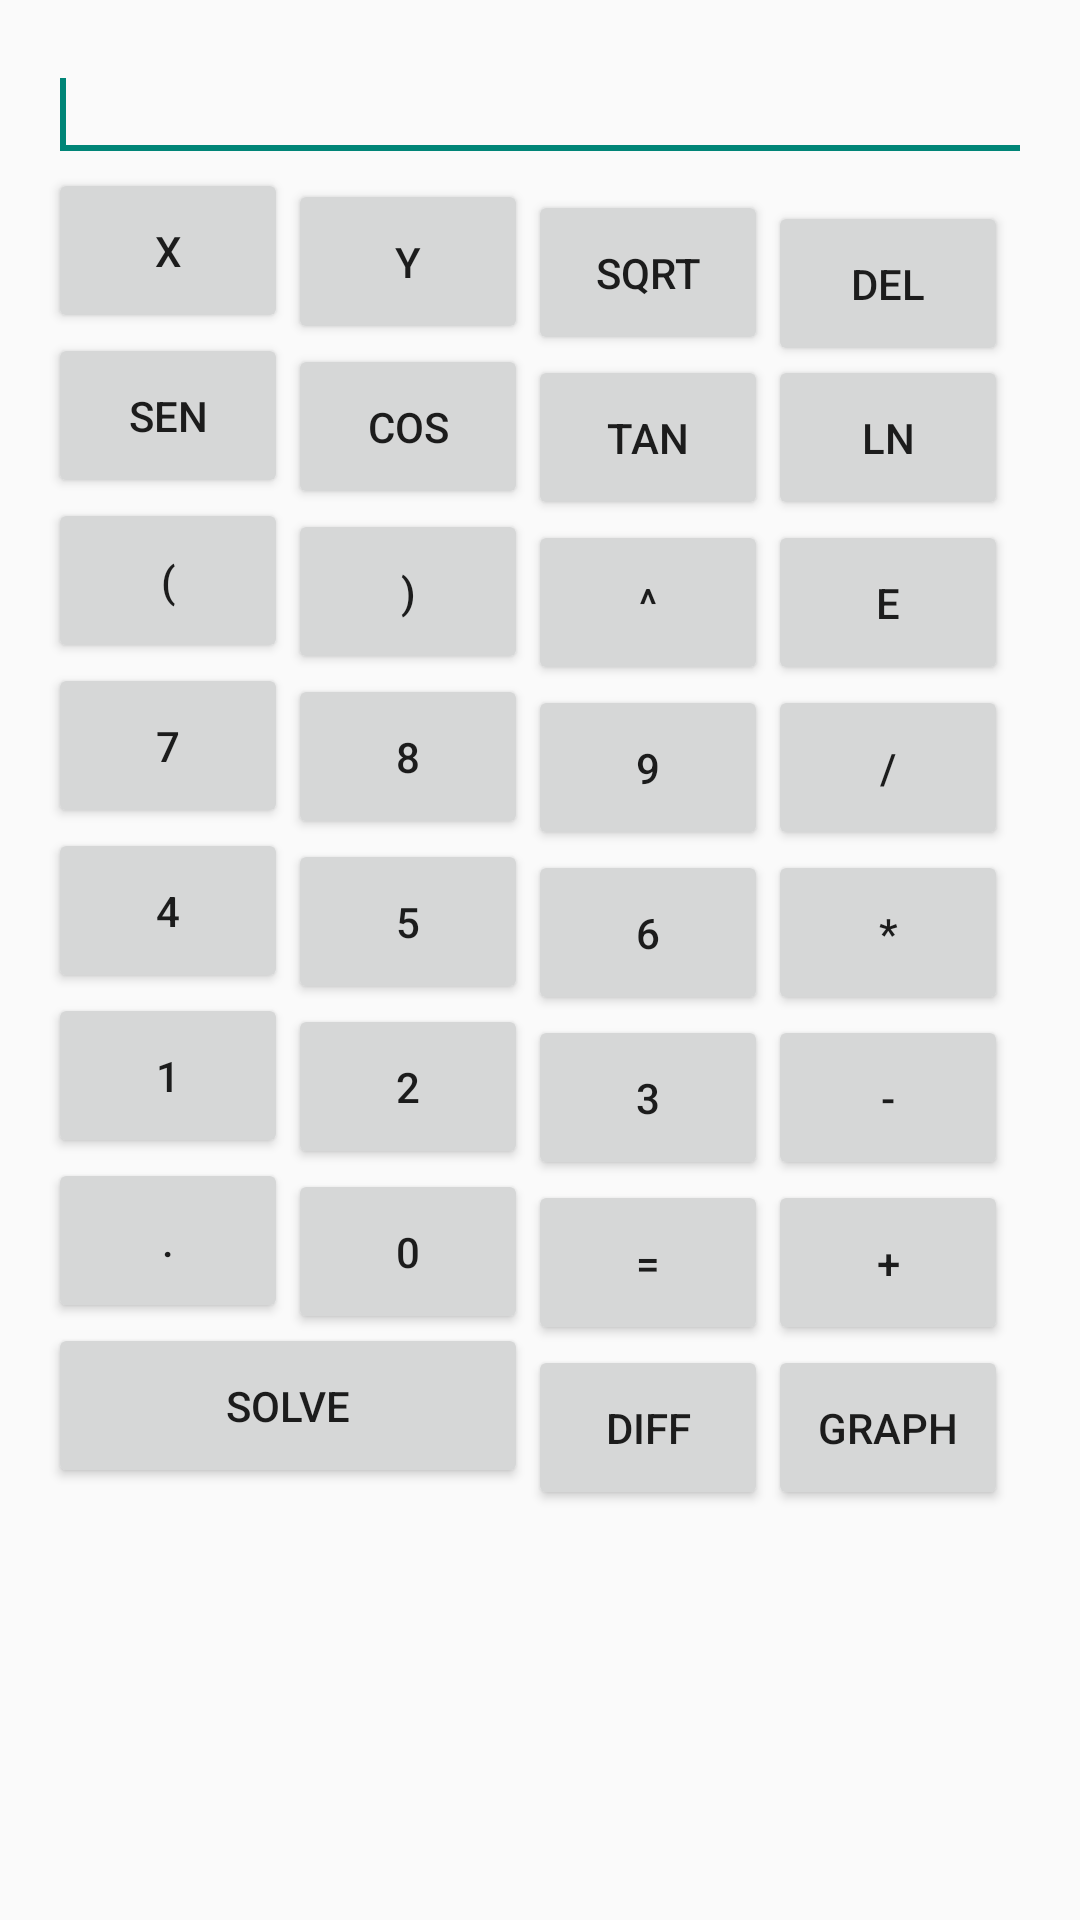

Produce the Android XML layout that renders to this screen, including the resource entries it uses.
<!-- AndroidManifest.xml: application theme Theme.AppCompat.Light.DarkActionBar -->
<!-- res/layout/activity_calculadora.xml -->
<RelativeLayout xmlns:android="http://schemas.android.com/apk/res/android"
    xmlns:tools="http://schemas.android.com/tools"
    android:layout_width="match_parent"
    android:layout_height="match_parent"
    android:paddingBottom="@dimen/activity_vertical_margin"
    android:paddingLeft="@dimen/activity_horizontal_margin"
    android:paddingRight="@dimen/activity_horizontal_margin"
    android:paddingTop="@dimen/activity_vertical_margin"
    tools:context="ug.mathe.calculadora.CalculadoraActivity" >

    <EditText
        android:id="@+id/txtexpr"
        android:layout_width="wrap_content"
        android:layout_height="wrap_content"
        android:layout_alignParentLeft="true"
        android:layout_alignParentRight="true"
        android:layout_alignParentTop="true"
        android:ems="10"
        android:inputType="none"
        android:text="@string/vacio"
         >

        <requestFocus />
    </EditText>
    
        <Button
            android:id="@+id/btn_x"
            android:layout_width="80dp"
            android:layout_height="55dp"
            android:layout_marginTop="40dp"
            android:text="@string/btn_x" />
        
        <Button
            android:id="@+id/btn_y"
            android:layout_width="80dp"
            android:layout_height="55dp"
            android:layout_alignBaseline="@+id/btn_x"
            android:layout_alignBottom="@+id/btn_x"
            android:layout_toRightOf="@+id/btn_x"            
            android:text="@string/btn_y" />
        
        <Button
            android:id="@+id/btn_sqrt"
            android:layout_width="80dp"
            android:layout_height="55dp"
            android:layout_alignBaseline="@+id/btn_y"
            android:layout_alignBottom="@+id/btn_y"
            android:layout_toRightOf="@+id/btn_y"            
            android:text="@string/btn_sqrt" />        
    
        <Button
            android:id="@+id/btn_del"
            android:layout_width="80dp"
            android:layout_height="55dp"
            android:layout_alignBaseline="@+id/btn_sqrt"
            android:layout_alignBottom="@+id/btn_sqrt"
            android:layout_toRightOf="@+id/btn_sqrt"            
            android:text="@string/btn_del" />        
        <Button
            android:id="@+id/btn_sen"
            android:layout_width="80dp"
            android:layout_height="55dp"
            android:layout_alignLeft="@+id/btn_x"
            android:layout_alignRight="@+id/btn_x"
            android:layout_below="@+id/btn_x"            
            android:text="@string/btn_sen" />
        
        <Button
            android:id="@+id/btn_cos"
            android:layout_width="80dp"
            android:layout_height="55dp"
            android:layout_alignBaseline="@+id/btn_sen"
            android:layout_alignBottom="@+id/btn_sen"
            android:layout_toRightOf="@+id/btn_sen"
            android:text="@string/btn_cos" />
        
        <Button
            android:id="@+id/btn_tan"
            android:layout_width="80dp"
            android:layout_height="55dp"
            android:layout_alignBaseline="@+id/btn_cos"
            android:layout_alignBottom="@+id/btn_cos"
            android:layout_toRightOf="@+id/btn_cos"
            android:text="@string/btn_tan" />   
            
        <Button
            android:id="@+id/btn_ln"
            android:layout_width="80dp"
            android:layout_height="55dp"
            android:layout_alignBaseline="@+id/btn_cos"
            android:layout_alignBottom="@+id/btn_cos"
            android:layout_toRightOf="@+id/btn_tan"
            android:text="@string/btn_ln" />
        
        <Button
            android:id="@+id/btn_parizq"
            android:layout_width="wrap_content"
            android:layout_height="55dp"
            android:layout_alignLeft="@+id/btn_sen"
            android:layout_alignRight="@+id/btn_sen"
            android:layout_below="@+id/btn_sen"
            android:text="@string/btn_parizq" /> 
            
        <Button
            android:id="@+id/btn_parder"
            android:layout_width="wrap_content"
            android:layout_height="55dp"
            android:layout_below="@+id/btn_cos"
            android:layout_alignLeft="@+id/btn_cos"
            android:layout_alignRight="@+id/btn_cos"
            android:text="@string/btn_parder" />
        
        <Button
            android:id="@+id/btn_eleva"
            android:layout_width="wrap_content"
            android:layout_height="55dp"
            android:layout_below="@+id/btn_tan"
            android:layout_alignLeft="@+id/btn_tan"
            android:layout_alignRight="@+id/btn_tan"
            android:text="@string/btn_eleva" />
        
        <Button
            android:id="@+id/btn_e"
            android:layout_width="wrap_content"
            android:layout_height="55dp"
            android:layout_below="@+id/btn_ln"
            android:layout_alignLeft="@+id/btn_ln"
            android:layout_alignRight="@+id/btn_ln"
            android:text="@string/btn_e" />        
    
        <Button
            android:id="@+id/btn_7"
            android:layout_width="wrap_content"
            android:layout_height="55dp"
            android:layout_below="@+id/btn_parizq"  
            android:layout_alignLeft="@+id/btn_parizq"
            android:layout_alignRight="@+id/btn_parizq"          
            android:text="@string/btn_7" />

        <Button
            android:id="@+id/btn_8"
            android:layout_width="wrap_content"
            android:layout_height="55dp"
            android:layout_below="@+id/btn_parder"  
            android:layout_alignLeft="@+id/btn_parder"
            android:layout_alignRight="@+id/btn_parder"     
            android:text="@string/btn_8" />
        
        <Button
            android:id="@+id/btn_9"
            android:layout_width="wrap_content"
            android:layout_height="55dp"
            android:layout_below="@+id/btn_eleva"  
            android:layout_alignLeft="@+id/btn_eleva"
            android:layout_alignRight="@+id/btn_eleva"  
            android:text="@string/btn_9" />
        
        <Button
            android:id="@+id/btn_division"
            android:layout_width="wrap_content"
            android:layout_height="55dp"
            android:layout_below="@+id/btn_e"  
            android:layout_alignLeft="@+id/btn_e"
            android:layout_alignRight="@+id/btn_e"
            android:text="@string/btn_division" />        

        <Button
            android:id="@+id/btn_4"
            android:layout_width="wrap_content"
            android:layout_height="55dp"
            android:layout_alignLeft="@+id/btn_7"
            android:layout_alignRight="@+id/btn_7"
            android:layout_below="@+id/btn_7"
            android:text="@string/btn_4" />

        <Button
            android:id="@+id/btn_5"
            android:layout_width="wrap_content"
            android:layout_height="55dp"
            android:layout_alignLeft="@+id/btn_8"
            android:layout_alignRight="@+id/btn_8"
            android:layout_below="@+id/btn_8"
            android:text="@string/btn_5" />

        <Button
            android:id="@+id/btn_6"
            android:layout_width="wrap_content"
            android:layout_height="55dp"
            android:layout_alignLeft="@+id/btn_9"
            android:layout_alignRight="@+id/btn_9"
            android:layout_below="@+id/btn_9"
            android:text="@string/btn_6" />
        
        <Button
            android:id="@+id/btn_multiplicacion"
            android:layout_width="wrap_content"
            android:layout_height="55dp"
            android:layout_alignLeft="@+id/btn_division"
            android:layout_alignRight="@+id/btn_division"
            android:layout_below="@+id/btn_division"
            android:text="@string/btn_multiplicacion" />        

        <Button
            android:id="@+id/btn_1"
            android:layout_width="wrap_content"
            android:layout_height="55dp"
            android:layout_alignLeft="@+id/btn_4"
            android:layout_alignRight="@+id/btn_4"
            android:layout_below="@+id/btn_4"
            android:text="@string/btn_1" />

        <Button
            android:id="@+id/btn_2"
            android:layout_width="wrap_content"
            android:layout_height="55dp"
            android:layout_alignLeft="@+id/btn_5"
            android:layout_alignRight="@+id/btn_5"
            android:layout_below="@+id/btn_5"
            android:text="@string/btn_2" />

        <Button
            android:id="@+id/btn_3"
            android:layout_width="wrap_content"
            android:layout_height="55dp"
            android:layout_alignLeft="@+id/btn_6"
            android:layout_alignRight="@+id/btn_6"
            android:layout_below="@+id/btn_6"
            android:text="@string/btn_3" />
        
        <Button
            android:id="@+id/btn_resta"
            android:layout_width="wrap_content"
            android:layout_height="55dp"
            android:layout_alignLeft="@+id/btn_multiplicacion"
            android:layout_alignRight="@+id/btn_multiplicacion"
            android:layout_below="@+id/btn_multiplicacion"
            android:text="@string/btn_resta" />        

        <Button
            android:id="@+id/btn_punto"
            android:layout_width="wrap_content"
            android:layout_height="55dp"
            android:layout_alignLeft="@+id/btn_1"
            android:layout_alignRight="@+id/btn_1"
            android:layout_below="@+id/btn_1"
            android:text="@string/btn_punto" />

        <Button
            android:id="@+id/btn_0"
            android:layout_width="wrap_content"
            android:layout_height="55dp"
            android:layout_alignLeft="@+id/btn_2"
            android:layout_alignRight="@+id/btn_2"
            android:layout_below="@+id/btn_2"
            android:text="@string/btn_0" />

        <Button
            android:id="@+id/btn_igual"
            android:layout_width="wrap_content"
            android:layout_height="55dp"
            android:layout_alignLeft="@+id/btn_3"
            android:layout_alignRight="@+id/btn_3"
            android:layout_below="@+id/btn_3"
            android:text="@string/btn_igual" />

        <Button
            android:id="@+id/btn_suma"
            android:layout_width="wrap_content"
            android:layout_height="55dp"
            android:layout_alignLeft="@+id/btn_resta"
            android:layout_alignRight="@+id/btn_resta"
            android:layout_below="@+id/btn_resta"
            android:text="@string/btn_suma" />
        
        <Button
            android:id="@+id/btn_solve"
            android:layout_width="wrap_content"
            android:layout_height="55dp"
            android:layout_alignLeft="@+id/btn_punto"
            android:layout_alignRight="@+id/btn_0"
            android:layout_below="@+id/btn_punto"
            android:text="@string/btn_solve" />
        
        <Button
            android:id="@+id/btn_diff"
            android:layout_width="wrap_content"
            android:layout_height="55dp"
            android:layout_alignLeft="@+id/btn_igual"
            android:layout_alignRight="@+id/btn_igual"
            android:layout_below="@+id/btn_igual"
            android:text="@string/btn_diff" />        
        
        <Button
            android:id="@+id/btn_graph"
            android:layout_width="wrap_content"
            android:layout_height="55dp"
            android:layout_alignLeft="@+id/btn_suma"
            android:layout_alignRight="@+id/btn_suma"
            android:layout_below="@+id/btn_igual"
            android:text="@string/btn_graph" />         

</RelativeLayout>
<!-- resources referenced by this layout -->
<resources>
  <dimen name="activity_horizontal_margin">16dp</dimen>
  <dimen name="activity_vertical_margin">16dp</dimen>
  <string name="btn_0">0</string>
  <string name="btn_1">1</string>
  <string name="btn_2">2</string>
  <string name="btn_3">3</string>
  <string name="btn_4">4</string>
  <string name="btn_5">5</string>
  <string name="btn_6">6</string>
  <string name="btn_7">7</string>
  <string name="btn_8">8</string>
  <string name="btn_9">9</string>
  <string name="btn_cos">cos</string>
  <string name="btn_del">DEL</string>
  <string name="btn_diff">diff</string>
  <string name="btn_division">/</string>
  <string name="btn_e">e</string>
  <string name="btn_eleva">^</string>
  <string name="btn_graph">graph</string>
  <string name="btn_igual">=</string>
  <string name="btn_ln">ln</string>
  <string name="btn_multiplicacion">*</string>
  <string name="btn_parder">)</string>
  <string name="btn_parizq">(</string>
  <string name="btn_punto">.</string>
  <string name="btn_resta">-</string>
  <string name="btn_sen">sen</string>
  <string name="btn_solve">solve</string>
  <string name="btn_sqrt">sqrt</string>
  <string name="btn_suma">+</string>
  <string name="btn_tan">tan</string>
  <string name="btn_x">x</string>
  <string name="btn_y">y</string>
  <string name="vacio" />
</resources>
